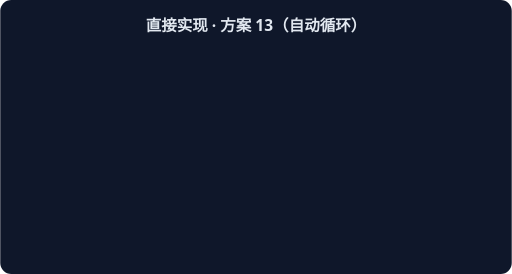
t = 0.00 s
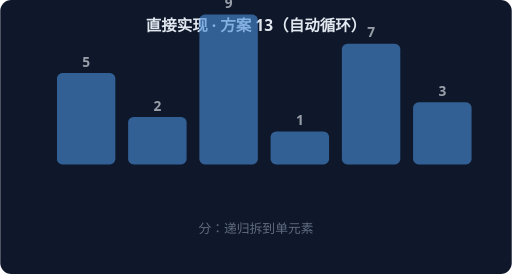
t = 1.67 s
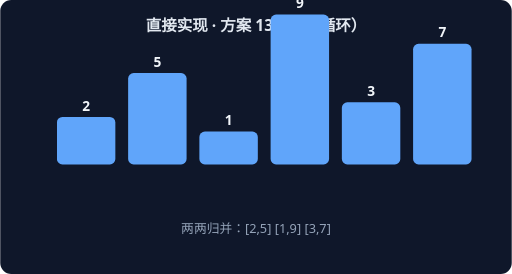
t = 3.33 s
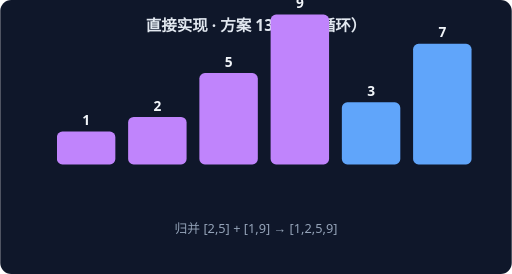
t = 5.00 s
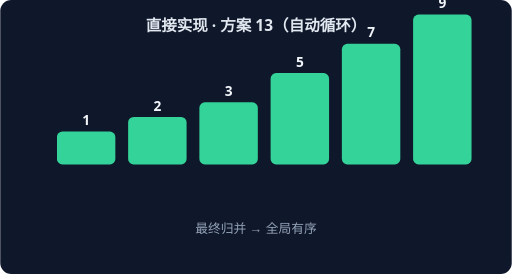
t = 6.67 s
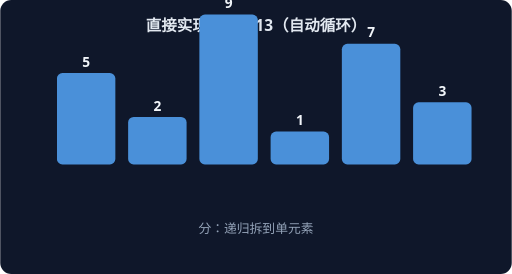
t = 8.33 s

The animated SVG that drew these frames (rendered in a browser with its animation timeline set to each time). Animation: 4 CSS @keyframes rules; frames cover the first 8.33 s, repeats indefinitely.

<svg xmlns="http://www.w3.org/2000/svg" width="560" height="300" viewBox="0 0 560 300" font-family="system-ui,sans-serif">
<rect width="560" height="300" rx="12" fill="#0F172A"/>
<text x="280" y="34" text-anchor="middle" fill="#E2E8F0" font-size="17" font-weight="600">直接实现 · 方案 13（自动循环）</text>
<g style="animation: st0 7.2s linear infinite both">
<rect x="62" y="80" width="64" height="100" rx="6" fill="#4A90D9"/>
<text x="94" y="73" text-anchor="middle" fill="#F1F5F9" font-size="15" font-weight="700">5</text>
<rect x="140" y="128" width="64" height="52" rx="6" fill="#4A90D9"/>
<text x="172" y="121" text-anchor="middle" fill="#F1F5F9" font-size="15" font-weight="700">2</text>
<rect x="218" y="16" width="64" height="164" rx="6" fill="#4A90D9"/>
<text x="250" y="9" text-anchor="middle" fill="#F1F5F9" font-size="15" font-weight="700">9</text>
<rect x="296" y="144" width="64" height="36" rx="6" fill="#4A90D9"/>
<text x="328" y="137" text-anchor="middle" fill="#F1F5F9" font-size="15" font-weight="700">1</text>
<rect x="374" y="48" width="64" height="132" rx="6" fill="#4A90D9"/>
<text x="406" y="41" text-anchor="middle" fill="#F1F5F9" font-size="15" font-weight="700">7</text>
<rect x="452" y="112" width="64" height="68" rx="6" fill="#4A90D9"/>
<text x="484" y="105" text-anchor="middle" fill="#F1F5F9" font-size="15" font-weight="700">3</text>
<text x="280" y="255" text-anchor="middle" fill="#94A3B8" font-size="14">分：递归拆到单元素</text>
</g>
<g style="animation: st1 7.2s linear infinite both">
<rect x="62" y="128" width="64" height="52" rx="6" fill="#60A5FA"/>
<text x="94" y="121" text-anchor="middle" fill="#F1F5F9" font-size="15" font-weight="700">2</text>
<rect x="140" y="80" width="64" height="100" rx="6" fill="#60A5FA"/>
<text x="172" y="73" text-anchor="middle" fill="#F1F5F9" font-size="15" font-weight="700">5</text>
<rect x="218" y="144" width="64" height="36" rx="6" fill="#60A5FA"/>
<text x="250" y="137" text-anchor="middle" fill="#F1F5F9" font-size="15" font-weight="700">1</text>
<rect x="296" y="16" width="64" height="164" rx="6" fill="#60A5FA"/>
<text x="328" y="9" text-anchor="middle" fill="#F1F5F9" font-size="15" font-weight="700">9</text>
<rect x="374" y="112" width="64" height="68" rx="6" fill="#60A5FA"/>
<text x="406" y="105" text-anchor="middle" fill="#F1F5F9" font-size="15" font-weight="700">3</text>
<rect x="452" y="48" width="64" height="132" rx="6" fill="#60A5FA"/>
<text x="484" y="41" text-anchor="middle" fill="#F1F5F9" font-size="15" font-weight="700">7</text>
<text x="280" y="255" text-anchor="middle" fill="#94A3B8" font-size="14">两两归并：[2,5] [1,9] [3,7]</text>
</g>
<g style="animation: st2 7.2s linear infinite both">
<rect x="62" y="144" width="64" height="36" rx="6" fill="#C084FC"/>
<text x="94" y="137" text-anchor="middle" fill="#F1F5F9" font-size="15" font-weight="700">1</text>
<rect x="140" y="128" width="64" height="52" rx="6" fill="#C084FC"/>
<text x="172" y="121" text-anchor="middle" fill="#F1F5F9" font-size="15" font-weight="700">2</text>
<rect x="218" y="80" width="64" height="100" rx="6" fill="#C084FC"/>
<text x="250" y="73" text-anchor="middle" fill="#F1F5F9" font-size="15" font-weight="700">5</text>
<rect x="296" y="16" width="64" height="164" rx="6" fill="#C084FC"/>
<text x="328" y="9" text-anchor="middle" fill="#F1F5F9" font-size="15" font-weight="700">9</text>
<rect x="374" y="112" width="64" height="68" rx="6" fill="#60A5FA"/>
<text x="406" y="105" text-anchor="middle" fill="#F1F5F9" font-size="15" font-weight="700">3</text>
<rect x="452" y="48" width="64" height="132" rx="6" fill="#60A5FA"/>
<text x="484" y="41" text-anchor="middle" fill="#F1F5F9" font-size="15" font-weight="700">7</text>
<text x="280" y="255" text-anchor="middle" fill="#94A3B8" font-size="14">归并 [2,5] + [1,9] → [1,2,5,9]</text>
</g>
<g style="animation: st3 7.2s linear infinite both">
<rect x="62" y="144" width="64" height="36" rx="6" fill="#34D399"/>
<text x="94" y="137" text-anchor="middle" fill="#F1F5F9" font-size="15" font-weight="700">1</text>
<rect x="140" y="128" width="64" height="52" rx="6" fill="#34D399"/>
<text x="172" y="121" text-anchor="middle" fill="#F1F5F9" font-size="15" font-weight="700">2</text>
<rect x="218" y="112" width="64" height="68" rx="6" fill="#34D399"/>
<text x="250" y="105" text-anchor="middle" fill="#F1F5F9" font-size="15" font-weight="700">3</text>
<rect x="296" y="80" width="64" height="100" rx="6" fill="#34D399"/>
<text x="328" y="73" text-anchor="middle" fill="#F1F5F9" font-size="15" font-weight="700">5</text>
<rect x="374" y="48" width="64" height="132" rx="6" fill="#34D399"/>
<text x="406" y="41" text-anchor="middle" fill="#F1F5F9" font-size="15" font-weight="700">7</text>
<rect x="452" y="16" width="64" height="164" rx="6" fill="#34D399"/>
<text x="484" y="9" text-anchor="middle" fill="#F1F5F9" font-size="15" font-weight="700">9</text>
<text x="280" y="255" text-anchor="middle" fill="#94A3B8" font-size="14">最终归并 → 全局有序</text>
</g>
<style>
.st0 {opacity:0} @keyframes st0 {0%{opacity:0}0.00%{opacity:0}3.00%{opacity:1}22.00%{opacity:1}25.00%{opacity:0}100%{opacity:0}}
.st1 {opacity:0} @keyframes st1 {0%{opacity:0}25.00%{opacity:0}28.00%{opacity:1}47.00%{opacity:1}50.00%{opacity:0}100%{opacity:0}}
.st2 {opacity:0} @keyframes st2 {0%{opacity:0}50.00%{opacity:0}53.00%{opacity:1}72.00%{opacity:1}75.00%{opacity:0}100%{opacity:0}}
.st3 {opacity:0} @keyframes st3 {0%{opacity:0}75.00%{opacity:0}78.00%{opacity:1}97.00%{opacity:1}100.00%{opacity:0}100%{opacity:0}}
</style>
</svg>
